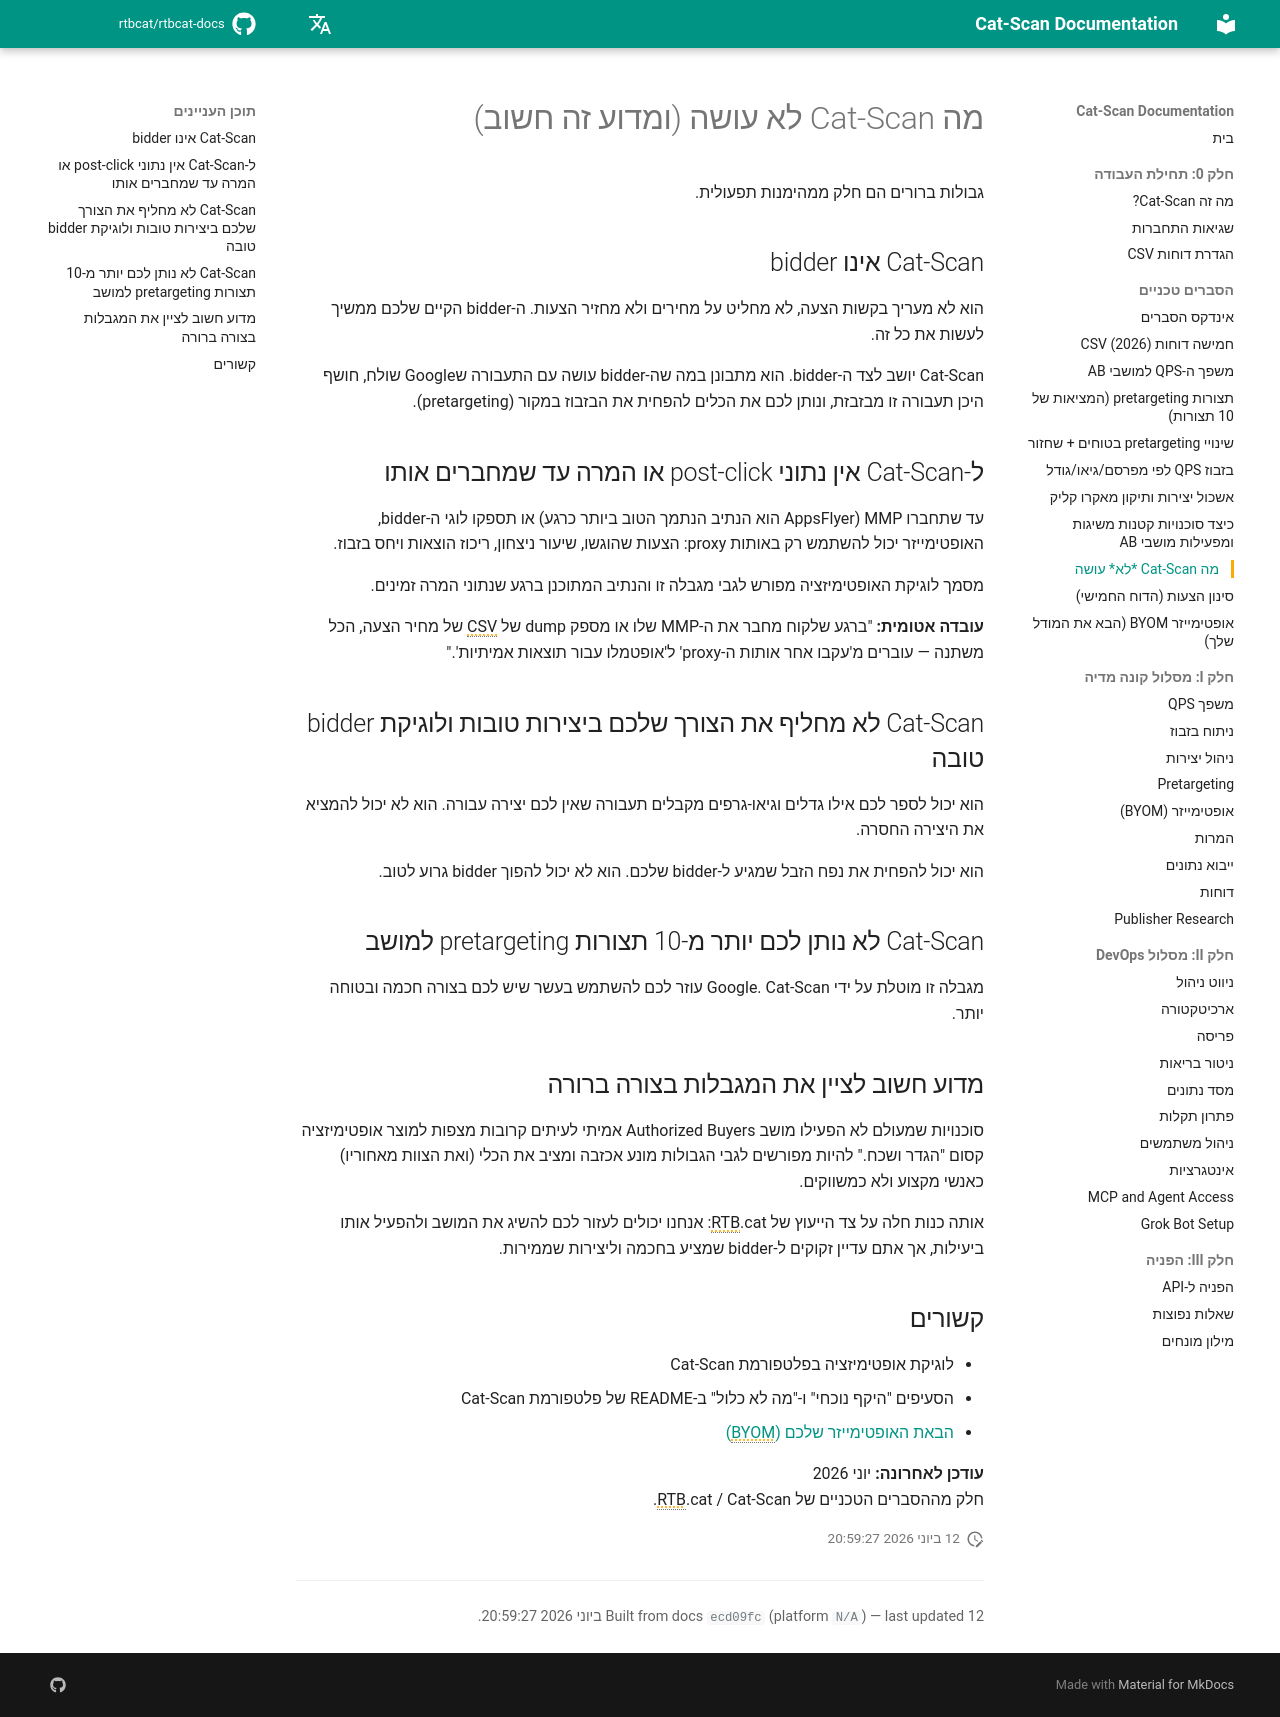

repository: rtbcat/rtbcat-docs · page: he/explainers/what-cat-scan-does-not-do/index.html · generator: mkdocs

---
title: "מה Cat-Scan לא עושה | Authorized Buyers"
description: "Cat-Scan אינו bidder ואין לו נתוני post-click עד שמחברים MMP. הוא לא יכול לחרוג מ-10 תצורות pretargeting של Google. גבולות ברורים של מישור הבקרה של QPS."
---

# מה Cat-Scan לא עושה (ומדוע זה חשוב)

גבולות ברורים הם חלק ממהימנות תפעולית.

## Cat-Scan אינו bidder

הוא לא מעריך בקשות הצעה, לא מחליט על מחירים ולא מחזיר הצעות. ה-bidder הקיים שלכם ממשיך לעשות את כל זה.

Cat-Scan יושב לצד ה-bidder. הוא מתבונן במה שה-bidder עושה עם התעבורה שGoogle שולח, חושף היכן תעבורה זו מבזבזת, ונותן לכם את הכלים להפחית את הבזבוז במקור (pretargeting).

## ל-Cat-Scan אין נתוני post-click או המרה עד שמחברים אותו

עד שתחברו MMP (AppsFlyer הוא הנתיב הנתמך הטוב ביותר כרגע) או תספקו לוגי ה-bidder, האופטימייזר יכול להשתמש רק באותות proxy: הצעות שהוגשו, שיעור ניצחון, ריכוז הוצאות ויחס בזבוז.

מסמך לוגיקת האופטימיזציה מפורש לגבי מגבלה זו והנתיב המתוכנן ברגע שנתוני המרה זמינים.

**עובדה אטומית:** "ברגע שלקוח מחבר את ה-MMP שלו או מספק dump של CSV של מחיר הצעה, הכל משתנה — עוברים מ'עקבו אחר אותות ה-proxy' ל'אופטמלו עבור תוצאות אמיתיות'."

## Cat-Scan לא מחליף את הצורך שלכם ביצירות טובות ולוגיקת bidder טובה

הוא יכול לספר לכם אילו גדלים וגיאו-גרפים מקבלים תעבורה שאין לכם יצירה עבורה. הוא לא יכול להמציא את היצירה החסרה.

הוא יכול להפחית את נפח הזבל שמגיע ל-bidder שלכם. הוא לא יכול להפוך bidder גרוע לטוב.

## Cat-Scan לא נותן לכם יותר מ-10 תצורות pretargeting למושב

מגבלה זו מוטלת על ידי Google. Cat-Scan עוזר לכם להשתמש בעשר שיש לכם בצורה חכמה ובטוחה יותר.

## מדוע חשוב לציין את המגבלות בצורה ברורה

סוכנויות שמעולם לא הפעילו מושב Authorized Buyers אמיתי לעיתים קרובות מצפות למוצר אופטימיזציה קסום "הגדר ושכח." להיות מפורשים לגבי הגבולות מונע אכזבה ומציב את הכלי (ואת הצוות מאחוריו) כאנשי מקצוע ולא כמשווקים.

אותה כנות חלה על צד הייעוץ של RTB.cat: אנחנו יכולים לעזור לכם להשיג את המושב ולהפעיל אותו ביעילות, אך אתם עדיין זקוקים ל-bidder שמציע בחכמה וליצירות שממירות.

## קשורים

- לוגיקת אופטימיזציה בפלטפורמת Cat-Scan
- הסעיפים "היקף נוכחי" ו-"מה לא כלול" ב-README של פלטפורמת Cat-Scan
- [הבאת האופטימייזר שלכם (BYOM)](byom-optimizer.md)

**עודכן לאחרונה:** יוני 2026  
חלק מההסברים הטכניים של RTB.cat / Cat-Scan.
